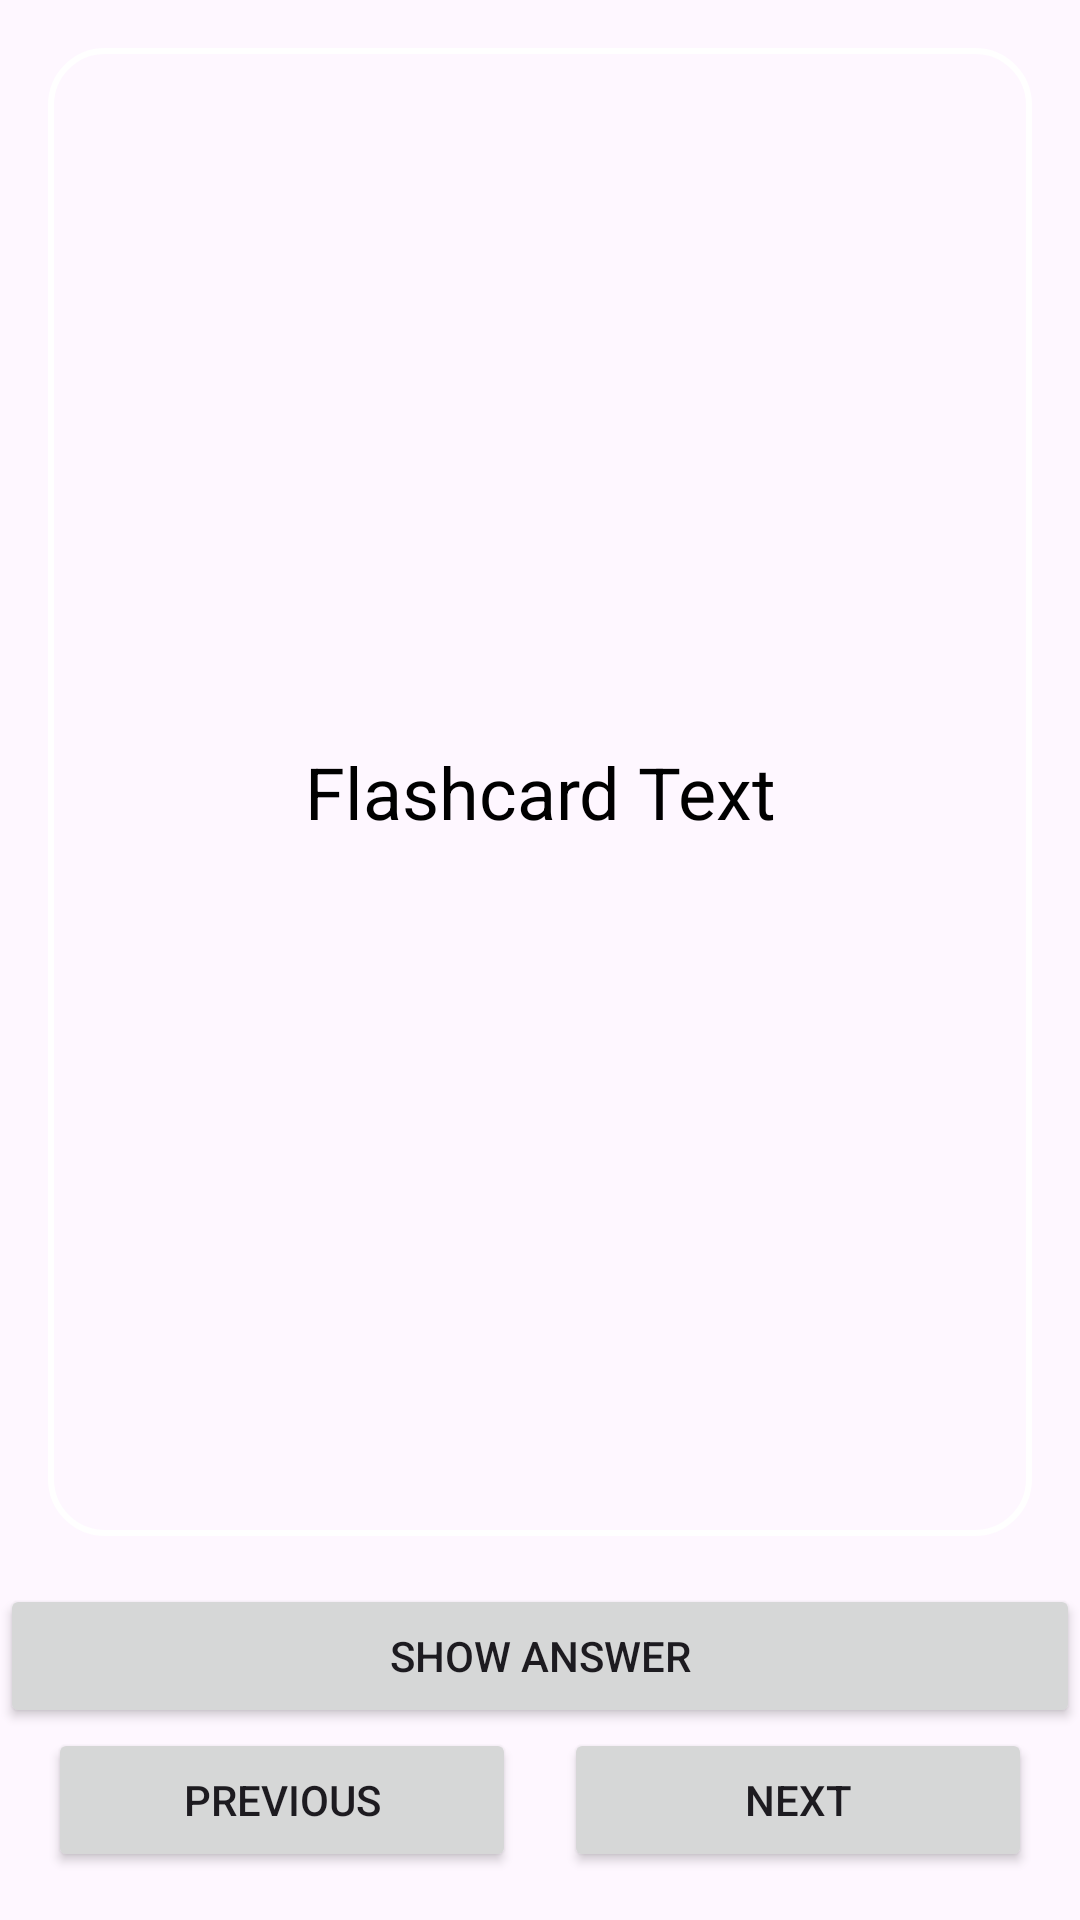

Reconstruct the res/layout file that produces this screen, plus the resources it refers to.
<!-- AndroidManifest.xml: application theme Theme.SonicStudy -->
<!-- res/layout/flashcard_layout.xml -->
<?xml version="1.0" encoding="utf-8"?>
<androidx.constraintlayout.widget.ConstraintLayout
    xmlns:android="http://schemas.android.com/apk/res/android"
    xmlns:app="http://schemas.android.com/apk/res-auto"
    android:layout_width="match_parent"
    android:layout_height="match_parent">

    
    <TextView
        android:id="@+id/flashcards"
        android:layout_width="match_parent"
        android:layout_height="0dp"
        android:layout_margin="16dp"
        android:padding="16dp"
        android:gravity="center"
        android:text="Flashcard Text"
        android:textSize="24sp"
        android:textColor="@android:color/black"
        android:background="@drawable/flashcard_style"
        app:layout_constraintTop_toTopOf="parent"
        app:layout_constraintBottom_toTopOf="@id/show_answer_button"
        app:layout_constraintStart_toStartOf="parent"
        app:layout_constraintEnd_toEndOf="parent" />

    
    <Button
        android:id="@+id/show_answer_button"
        android:layout_width="match_parent"
        android:layout_height="wrap_content"
        android:text="Show Answer"
        app:layout_constraintBottom_toTopOf="@id/nav_buttons"
        app:layout_constraintStart_toStartOf="parent"
        app:layout_constraintEnd_toEndOf="parent" />

    
    <LinearLayout
        android:id="@+id/nav_buttons"
        android:layout_width="match_parent"
        android:layout_height="wrap_content"
        android:orientation="horizontal"
        android:gravity="center"
        android:layout_margin="16dp"
        app:layout_constraintBottom_toBottomOf="parent"
        app:layout_constraintStart_toStartOf="parent"
        app:layout_constraintEnd_toEndOf="parent">

        <Button
            android:id="@+id/prev_button"
            android:layout_width="0dp"
            android:layout_height="wrap_content"
            android:layout_weight="1"
            android:text="Previous" />

        <Button
            android:id="@+id/next_button"
            android:layout_width="0dp"
            android:layout_height="wrap_content"
            android:layout_weight="1"
            android:layout_marginStart="16dp"
            android:text="Next" />
    </LinearLayout>
</androidx.constraintlayout.widget.ConstraintLayout>
<!-- resources referenced by this layout -->
<resources>
  <!-- drawable flashcard_style (drawable) -->
  <?xml version="1.0" encoding="utf-8"?>
  <shape xmlns:android="http://schemas.android.com/apk/res/android">
      <corners android:radius="18dp" />
      <stroke android:width="2dp" android:color="#FFFF" />
  </shape>
  <style name="Theme.SonicStudy" parent="Base.Theme.SonicStudy" />
  <style name="Base.Theme.SonicStudy" parent="Theme.Material3.DayNight">
          
          
      </style>
</resources>
